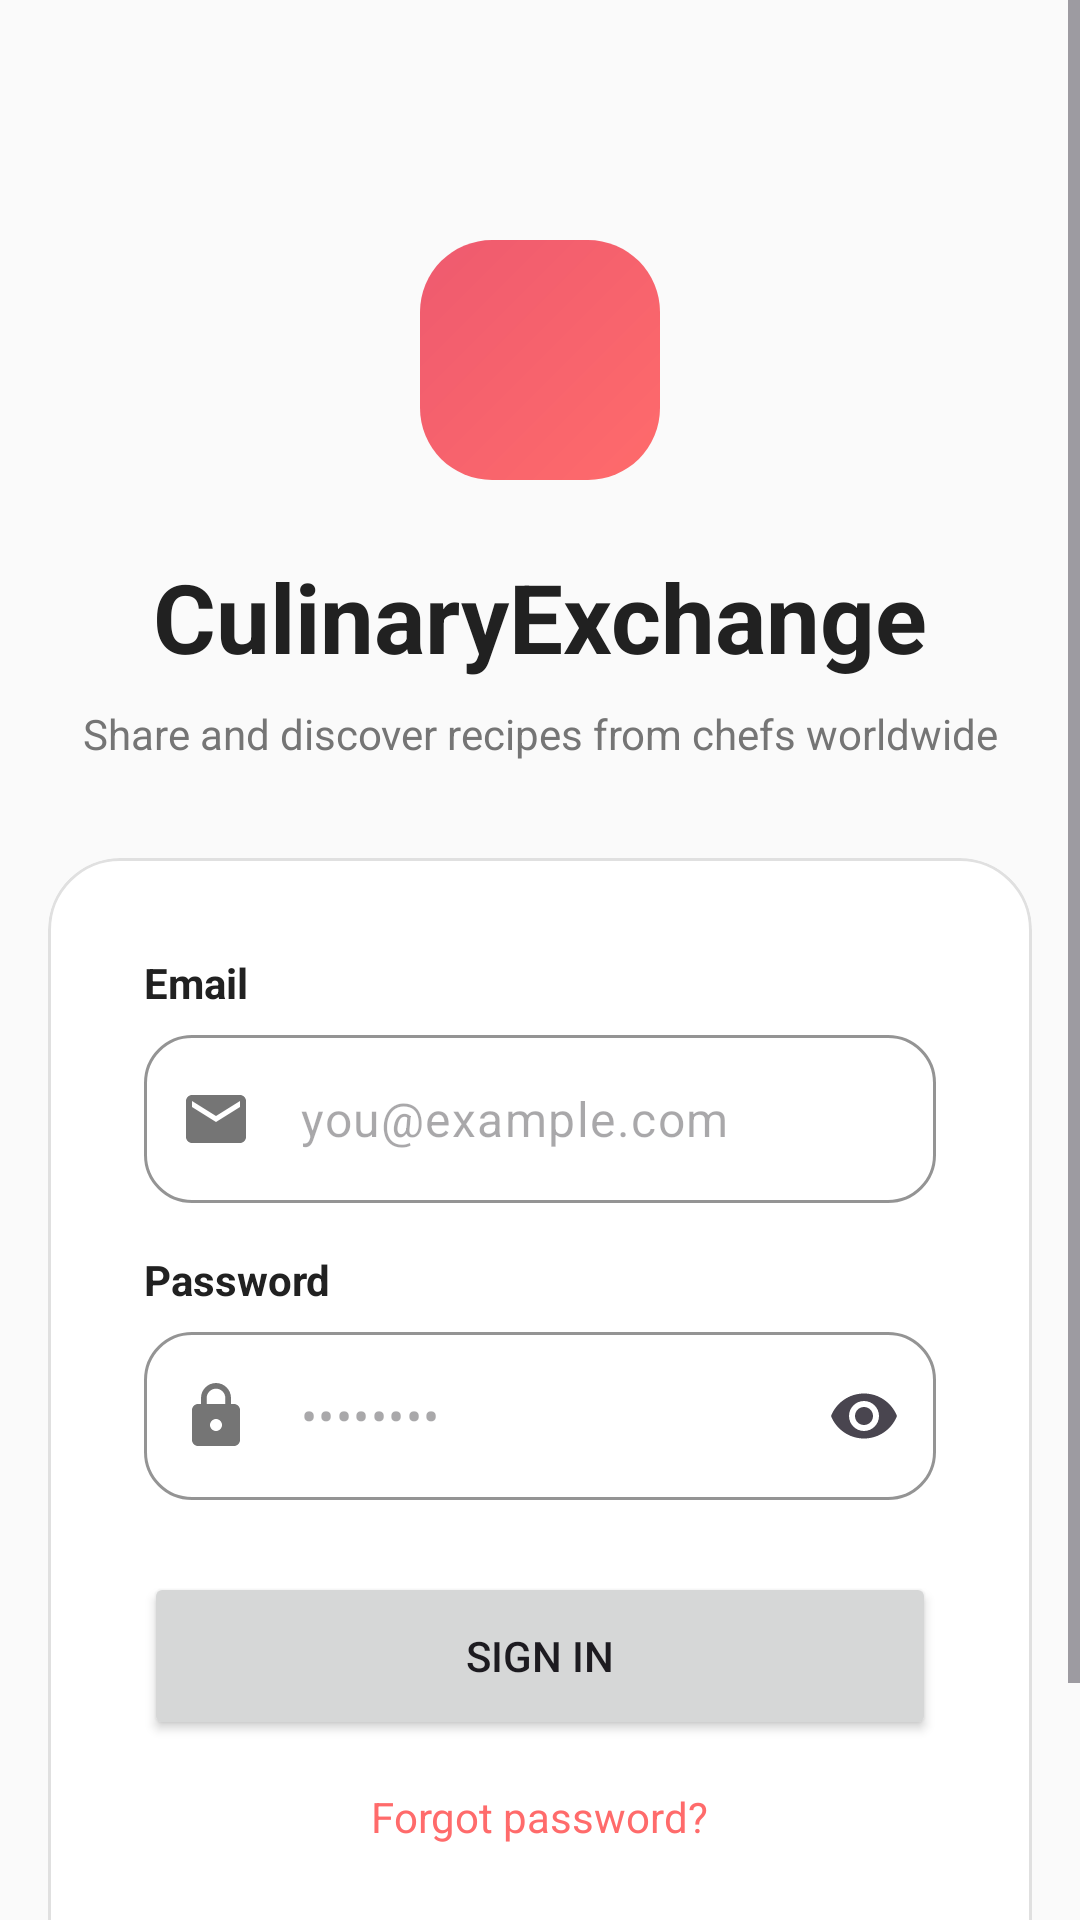

Reconstruct the res/layout file that produces this screen, plus the resources it refers to.
<!-- AndroidManifest.xml: application theme Theme.CulinaryExchange -->
<!-- res/layout/fragment_login.xml -->
<?xml version="1.0" encoding="utf-8"?>
<ScrollView xmlns:android="http://schemas.android.com/apk/res/android"
    xmlns:app="http://schemas.android.com/apk/res-auto"
    android:layout_width="match_parent"
    android:layout_height="match_parent"
    android:background="@color/background"
    android:fillViewport="true">

    <LinearLayout
        android:layout_width="match_parent"
        android:layout_height="wrap_content"
        android:gravity="center_horizontal"
        android:orientation="vertical"
        android:paddingHorizontal="16dp"
        android:paddingTop="80dp"
        android:paddingBottom="40dp">

        
        <FrameLayout
            android:layout_width="80dp"
            android:layout_height="80dp"
            android:background="@drawable/bg_logo"
            android:layout_marginBottom="24dp">
            <ImageView
                android:layout_width="40dp"
                android:layout_height="40dp"
                android:layout_gravity="center"
                android:src="@drawable/ic_restaurant"
                android:tint="@color/white" />
        </FrameLayout>

        <TextView
            android:layout_width="wrap_content"
            android:layout_height="wrap_content"
            android:text="CulinaryExchange"
            android:textColor="@color/text_primary"
            android:textSize="32sp"
            android:textStyle="bold"
            android:layout_marginBottom="8dp" />

        <TextView
            android:layout_width="wrap_content"
            android:layout_height="wrap_content"
            android:text="Share and discover recipes from chefs worldwide"
            android:textColor="@color/text_secondary"
            android:textSize="14sp"
            android:gravity="center"
            android:layout_marginBottom="32dp"
            android:lineSpacingMultiplier="1.5" />

        
        <com.google.android.material.card.MaterialCardView
            android:layout_width="match_parent"
            android:layout_height="wrap_content"
            app:cardCornerRadius="@dimen/card_corner_radius"
            app:cardElevation="0dp"
            app:cardBackgroundColor="@color/surface"
            app:strokeColor="@color/border"
            app:strokeWidth="1dp">

            <LinearLayout
                android:layout_width="match_parent"
                android:layout_height="wrap_content"
                android:orientation="vertical"
                android:padding="32dp">

                
                <TextView
                    android:layout_width="wrap_content"
                    android:layout_height="wrap_content"
                    android:text="Email"
                    android:textColor="@color/text_primary"
                    android:textSize="14sp"
                    android:textStyle="bold"
                    android:layout_marginBottom="8dp" />

                <com.google.android.material.textfield.TextInputLayout
                    android:layout_width="match_parent"
                    android:layout_height="wrap_content"
                    android:layout_marginBottom="16dp"
                    style="@style/Widget.CulinaryExchange.TextInputLayout"
                    app:hintEnabled="false"
                    app:startIconDrawable="@drawable/ic_email"
                    app:startIconTint="@color/text_secondary">
                    <com.google.android.material.textfield.TextInputEditText
                        android:id="@+id/etEmail"
                        android:layout_width="match_parent"
                        android:layout_height="56dp"
                        android:hint="you@example.com"
                        android:inputType="textEmailAddress"
                        android:textSize="16sp"
                        android:textColor="@color/text_primary"
                        android:paddingHorizontal="16dp" />
                </com.google.android.material.textfield.TextInputLayout>

                
                <TextView
                    android:layout_width="wrap_content"
                    android:layout_height="wrap_content"
                    android:text="Password"
                    android:textColor="@color/text_primary"
                    android:textSize="14sp"
                    android:textStyle="bold"
                    android:layout_marginBottom="8dp" />

                <com.google.android.material.textfield.TextInputLayout
                    android:layout_width="match_parent"
                    android:layout_height="wrap_content"
                    android:layout_marginBottom="24dp"
                    style="@style/Widget.CulinaryExchange.TextInputLayout"
                    app:hintEnabled="false"
                    app:startIconDrawable="@drawable/ic_lock"
                    app:startIconTint="@color/text_secondary"
                    app:endIconMode="password_toggle">
                    <com.google.android.material.textfield.TextInputEditText
                        android:id="@+id/etPassword"
                        android:layout_width="match_parent"
                        android:layout_height="56dp"
                        android:hint="&#x2022;&#x2022;&#x2022;&#x2022;&#x2022;&#x2022;&#x2022;&#x2022;"
                        android:inputType="textPassword"
                        android:textSize="16sp"
                        android:textColor="@color/text_primary"
                        android:paddingHorizontal="16dp" />
                </com.google.android.material.textfield.TextInputLayout>

                
                <Button
                    android:id="@+id/btnLogin"
                    android:layout_width="match_parent"
                    android:layout_height="56dp"
                    android:text="Sign In"
                    android:layout_marginBottom="8dp" />

                
                <TextView
                    android:id="@+id/btnForgotPassword"
                    android:layout_width="wrap_content"
                    android:layout_height="wrap_content"
                    android:layout_gravity="center_horizontal"
                    android:text="Forgot password?"
                    android:textColor="@color/primary"
                    android:textSize="14sp"
                    android:paddingVertical="8dp"
                    android:layout_marginBottom="8dp" />

                
                <LinearLayout
                    android:layout_width="wrap_content"
                    android:layout_height="wrap_content"
                    android:layout_gravity="center_horizontal"
                    android:orientation="horizontal"
                    android:paddingTop="8dp">
                    <TextView
                        android:layout_width="wrap_content"
                        android:layout_height="wrap_content"
                        android:text="Don&#x27;t have an account? "
                        android:textColor="@color/text_secondary"
                        android:textSize="14sp" />
                    <TextView
                        android:id="@+id/btnGoToRegister"
                        android:layout_width="wrap_content"
                        android:layout_height="wrap_content"
                        android:text="Sign Up"
                        android:textColor="@color/primary"
                        android:textSize="14sp"
                        android:textStyle="bold"
                        android:textIsSelectable="false" />
                </LinearLayout>

                <ProgressBar
                    android:id="@+id/progressBar"
                    android:layout_width="wrap_content"
                    android:layout_height="wrap_content"
                    android:layout_gravity="center_horizontal"
                    android:layout_marginTop="12dp"
                    android:visibility="gone" />

            </LinearLayout>
        </com.google.android.material.card.MaterialCardView>

    </LinearLayout>
</ScrollView>
<!-- resources referenced by this layout -->
<resources>
  <color name="background">#FAFAFA</color>
  <color name="border">#E0E0E0</color>
  <color name="primary">#FF6B6B</color>
  <color name="surface">#FFFFFF</color>
  <color name="text_primary">#212121</color>
  <color name="text_secondary">#757575</color>
  <color name="white">#FFFFFF</color>
  <dimen name="card_corner_radius">24dp</dimen>
  <!-- drawable bg_logo (drawable) -->
  <?xml version="1.0" encoding="utf-8"?>
  <shape xmlns:android="http://schemas.android.com/apk/res/android"
      android:shape="rectangle">
      <gradient
          android:angle="135"
          android:startColor="@color/gradient_start"
          android:endColor="@color/gradient_end"
          android:type="linear" />
      <corners android:radius="@dimen/radius_xl" />
  </shape>
  <!-- drawable ic_email (drawable) -->
  <?xml version="1.0" encoding="utf-8"?>
  <vector xmlns:android="http://schemas.android.com/apk/res/android"
      android:width="24dp"
      android:height="24dp"
      android:viewportWidth="24"
      android:viewportHeight="24">
      <path
          android:fillColor="@color/text_secondary"
          android:pathData="M20,4H4C2.9,4 2,4.9 2,6v12c0,1.1 0.9,2 2,2h16c1.1,0 2,-0.9 2,-2V6C22,4.9 21.1,4 20,4zM20,8l-8,5 -8,-5V6l8,5 8,-5V8z" />
  </vector>
  <style name="Widget.CulinaryExchange.TextInputLayout" parent="Widget.Material3.TextInputLayout.OutlinedBox">
          <item name="boxCornerRadiusTopStart">@dimen/input_corner_radius</item>
          <item name="boxCornerRadiusTopEnd">@dimen/input_corner_radius</item>
          <item name="boxCornerRadiusBottomStart">@dimen/input_corner_radius</item>
          <item name="boxCornerRadiusBottomEnd">@dimen/input_corner_radius</item>
          <item name="boxStrokeColor">@color/border</item>
          <item name="colorAccent">@color/primary</item>
      </style>
  <color name="gradient_start">#FF6B6B</color>
  <color name="gradient_end">#EE5A6F</color>
  <dimen name="radius_xl">24dp</dimen>
  <dimen name="input_corner_radius">16dp</dimen>
  <color name="primary_dark">#EE5A6F</color>
  <color name="on_primary">#FFFFFF</color>
  <color name="on_surface">#000000</color>
  <style name="Widget.CulinaryExchange.CardView" parent="Widget.Material3.CardView.Elevated">
          <item name="cardElevation">0dp</item>
          <item name="strokeWidth">@dimen/border_width</item>
          <item name="strokeColor">@color/border</item>
          <item name="cardCornerRadius">@dimen/card_corner_radius</item>
          <item name="cardBackgroundColor">@color/surface</item>
      </style>
  <style name="ShapeAppearance.CulinaryExchange.SmallComponent" parent="ShapeAppearance.Material3.SmallComponent">
          <item name="cornerFamily">rounded</item>
          <item name="cornerSize">@dimen/radius_md</item>
      </style>
  <style name="ShapeAppearance.CulinaryExchange.MediumComponent" parent="ShapeAppearance.Material3.MediumComponent">
          <item name="cornerFamily">rounded</item>
          <item name="cornerSize">@dimen/radius_lg</item>
      </style>
  <style name="ShapeAppearance.CulinaryExchange.LargeComponent" parent="ShapeAppearance.Material3.LargeComponent">
          <item name="cornerFamily">rounded</item>
          <item name="cornerSize">@dimen/card_corner_radius</item>
      </style>
  <dimen name="spacing_sm">12dp</dimen>
  <dimen name="button_corner_radius">16dp</dimen>
  <!-- drawable bg_button_gradient (drawable) -->
  <?xml version="1.0" encoding="utf-8"?>
  <shape xmlns:android="http://schemas.android.com/apk/res/android"
      android:shape="rectangle">
      <gradient
          android:angle="135"
          android:startColor="@color/gradient_start"
          android:endColor="@color/gradient_end"
          android:type="linear" />
      <corners android:radius="@dimen/button_corner_radius" />
  </shape>
  <dimen name="border_width">1dp</dimen>
  <dimen name="radius_md">12dp</dimen>
  <dimen name="radius_lg">16dp</dimen>
</resources>
